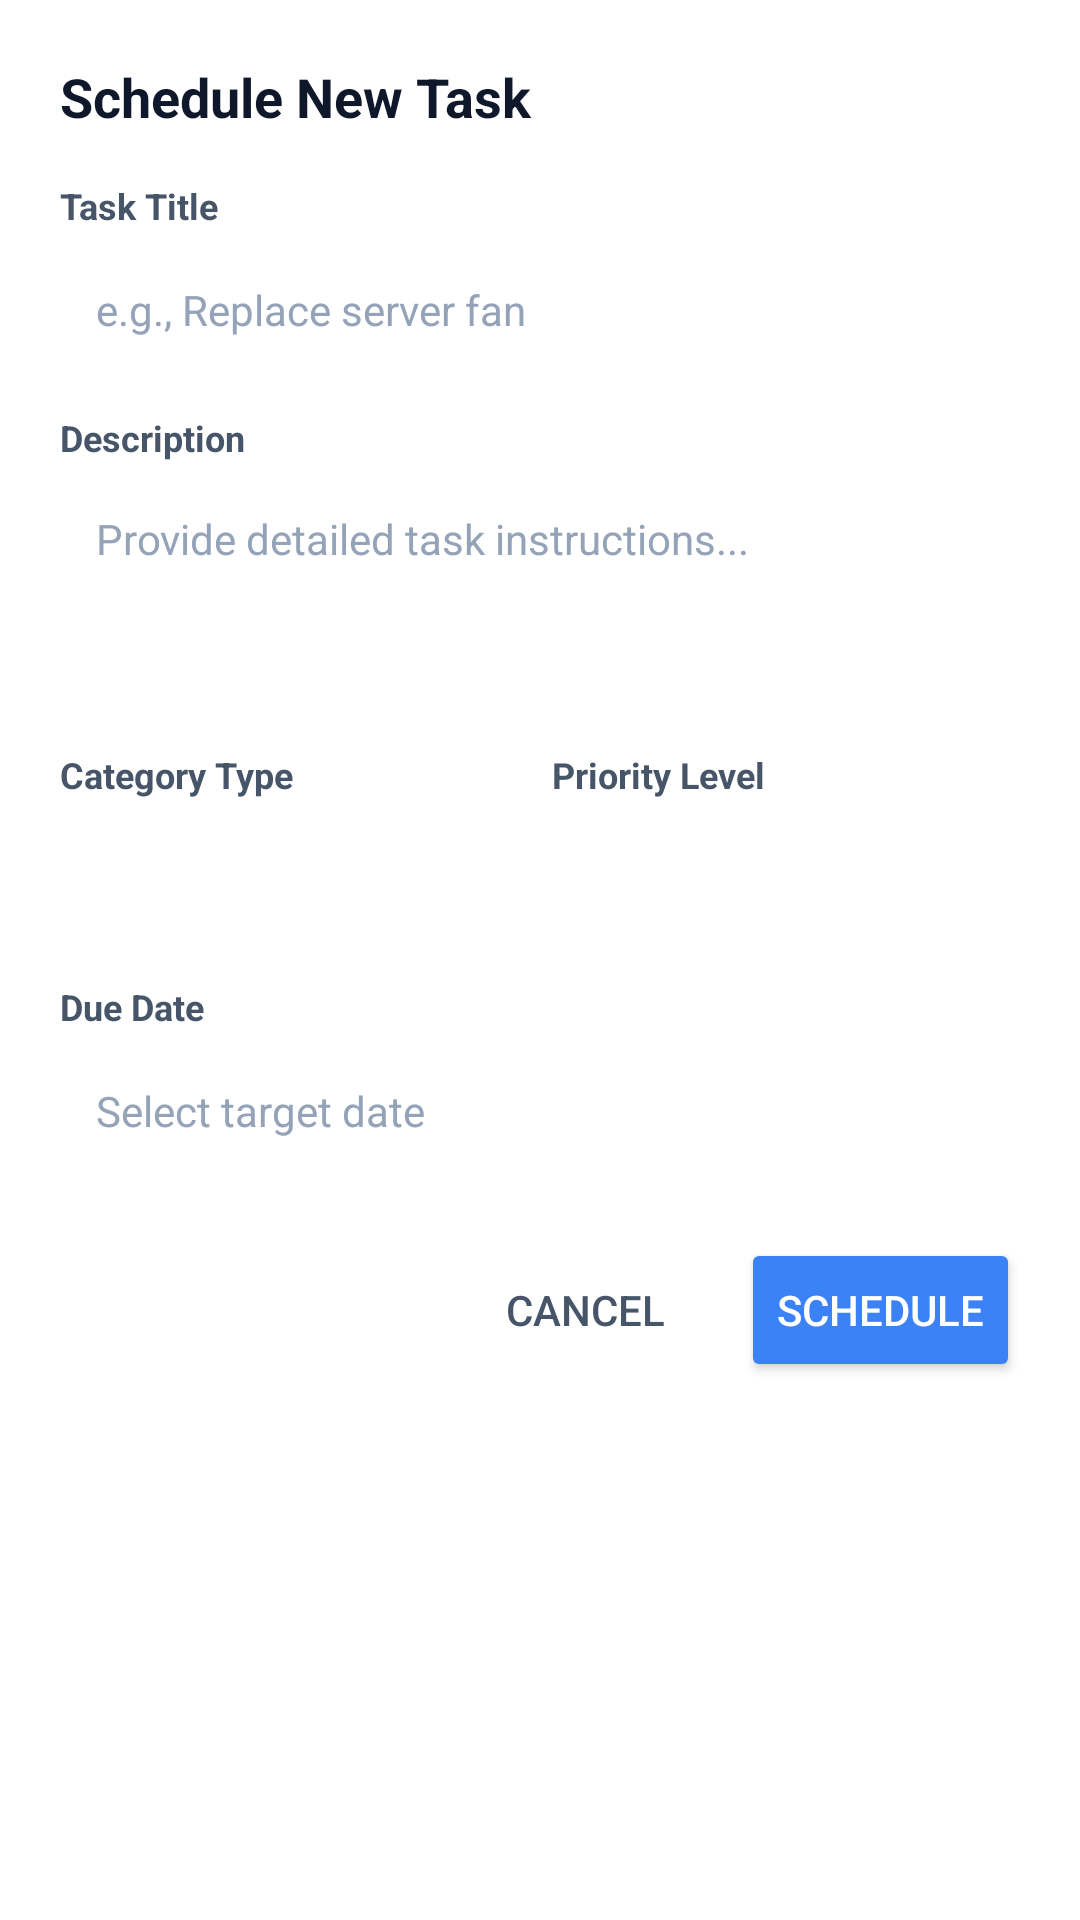

The Android layout XML behind this screen, and the referenced resources:
<!-- AndroidManifest.xml: application theme Theme.MedinaApp -->
<!-- res/layout/dialog_add_task.xml -->
<?xml version="1.0" encoding="utf-8"?>
<LinearLayout xmlns:android="http://schemas.android.com/apk/res/android"
    android:layout_width="match_parent"
    android:layout_height="wrap_content"
    android:orientation="vertical"
    android:background="@color/white"
    android:padding="20dp">

    <TextView
        android:layout_width="wrap_content"
        android:layout_height="wrap_content"
        android:text="Schedule New Task"
        android:textColor="@color/textPrimary"
        android:textSize="18sp"
        android:textStyle="bold"
        android:layout_marginBottom="16dp"/>

    
    <TextView
        android:layout_width="wrap_content"
        android:layout_height="wrap_content"
        android:text="Task Title"
        android:textColor="@color/textSecondary"
        android:textSize="12sp"
        android:textStyle="bold"
        android:layout_marginBottom="4dp"/>
    <EditText
        android:id="@+id/etTaskTitle"
        android:layout_width="match_parent"
        android:layout_height="45dp"
        android:background="@drawable/bg_input_field"
        android:hint="e.g., Replace server fan"
        android:textColorHint="@color/textHint"
        android:textColor="@color/textPrimary"
        android:textSize="14sp"
        android:paddingStart="12dp"
        android:paddingEnd="12dp"
        android:inputType="text"
        android:layout_marginBottom="12dp"/>

    
    <TextView
        android:layout_width="wrap_content"
        android:layout_height="wrap_content"
        android:text="Description"
        android:textColor="@color/textSecondary"
        android:textSize="12sp"
        android:textStyle="bold"
        android:layout_marginBottom="4dp"/>
    <EditText
        android:id="@+id/etTaskDesc"
        android:layout_width="match_parent"
        android:layout_height="80dp"
        android:background="@drawable/bg_input_field"
        android:hint="Provide detailed task instructions..."
        android:textColorHint="@color/textHint"
        android:textColor="@color/textPrimary"
        android:textSize="14sp"
        android:padding="12dp"
        android:gravity="top|start"
        android:inputType="textMultiLine"
        android:layout_marginBottom="12dp"/>

    
    <LinearLayout
        android:layout_width="match_parent"
        android:layout_height="wrap_content"
        android:orientation="horizontal"
        android:layout_marginBottom="12dp">

        <LinearLayout
            android:layout_width="0dp"
            android:layout_height="wrap_content"
            android:layout_weight="1"
            android:orientation="vertical"
            android:layout_marginEnd="8dp">

            <TextView
                android:layout_width="wrap_content"
                android:layout_height="wrap_content"
                android:text="Category Type"
                android:textColor="@color/textSecondary"
                android:textSize="12sp"
                android:textStyle="bold"
                android:layout_marginBottom="4dp"/>

            <Spinner
                android:id="@+id/spTaskType"
                android:layout_width="match_parent"
                android:layout_height="45dp"
                android:background="@drawable/bg_input_field"/>
        </LinearLayout>

        <LinearLayout
            android:layout_width="0dp"
            android:layout_height="wrap_content"
            android:layout_weight="1"
            android:orientation="vertical">

            <TextView
                android:layout_width="wrap_content"
                android:layout_height="wrap_content"
                android:text="Priority Level"
                android:textColor="@color/textSecondary"
                android:textSize="12sp"
                android:textStyle="bold"
                android:layout_marginBottom="4dp"/>

            <Spinner
                android:id="@+id/spTaskPriority"
                android:layout_width="match_parent"
                android:layout_height="45dp"
                android:background="@drawable/bg_input_field"/>
        </LinearLayout>
    </LinearLayout>

    
    <TextView
        android:layout_width="wrap_content"
        android:layout_height="wrap_content"
        android:text="Due Date"
        android:textColor="@color/textSecondary"
        android:textSize="12sp"
        android:textStyle="bold"
        android:layout_marginBottom="4dp"/>
    <TextView
        android:id="@+id/tvTaskDueDateSelect"
        android:layout_width="match_parent"
        android:layout_height="45dp"
        android:background="@drawable/bg_input_field"
        android:text="Select target date"
        android:textColor="@color/textHint"
        android:textSize="14sp"
        android:gravity="center_vertical"
        android:paddingStart="12dp"
        android:paddingEnd="12dp"
        android:clickable="true"
        android:focusable="true"
        android:layout_marginBottom="20dp"/>

    
    <LinearLayout
        android:layout_width="match_parent"
        android:layout_height="wrap_content"
        android:orientation="horizontal"
        android:gravity="end">

        <Button
            android:id="@+id/btnCancelTask"
            android:layout_width="wrap_content"
            android:layout_height="wrap_content"
            android:text="Cancel"
            style="?android:attr/borderlessButtonStyle"
            android:textColor="@color/textSecondary"
            android:layout_marginEnd="8dp"/>

        <Button
            android:id="@+id/btnSaveTask"
            android:layout_width="wrap_content"
            android:layout_height="wrap_content"
            android:text="Schedule"
            android:backgroundTint="@color/colorPrimary"
            android:textColor="@color/white"/>
    </LinearLayout>
</LinearLayout>
<!-- resources referenced by this layout -->
<resources>
  <color name="colorPrimary">#3b82f6</color>
  <color name="textHint">#94a3b8</color>
  <color name="textPrimary">#0f172a</color>
  <color name="textSecondary">#475569</color>
  <color name="white">#FFFFFF</color>
  <style name="Theme.MedinaApp" parent="Theme.MaterialComponents.Light.NoActionBar">
          
          <item name="colorPrimary">@color/colorPrimary</item>
          <item name="colorPrimaryVariant">@color/colorPrimaryVariant</item>
          <item name="colorOnPrimary">@color/white</item>
          
          <item name="colorSecondary">@color/colorAccent</item>
          <item name="colorSecondaryVariant">@color/colorAccent</item>
          <item name="colorOnSecondary">@color/black</item>
          
          <item name="android:statusBarColor">@color/white</item>
          <item name="android:windowLightStatusBar">true</item>
          
          <item name="android:windowBackground">@color/backgroundColor</item>
      </style>
  <color name="colorPrimaryVariant">#1d4ed8</color>
  <color name="colorAccent">#60a5fa</color>
  <color name="black">#000000</color>
  <color name="backgroundColor">#ffffff</color>
</resources>
